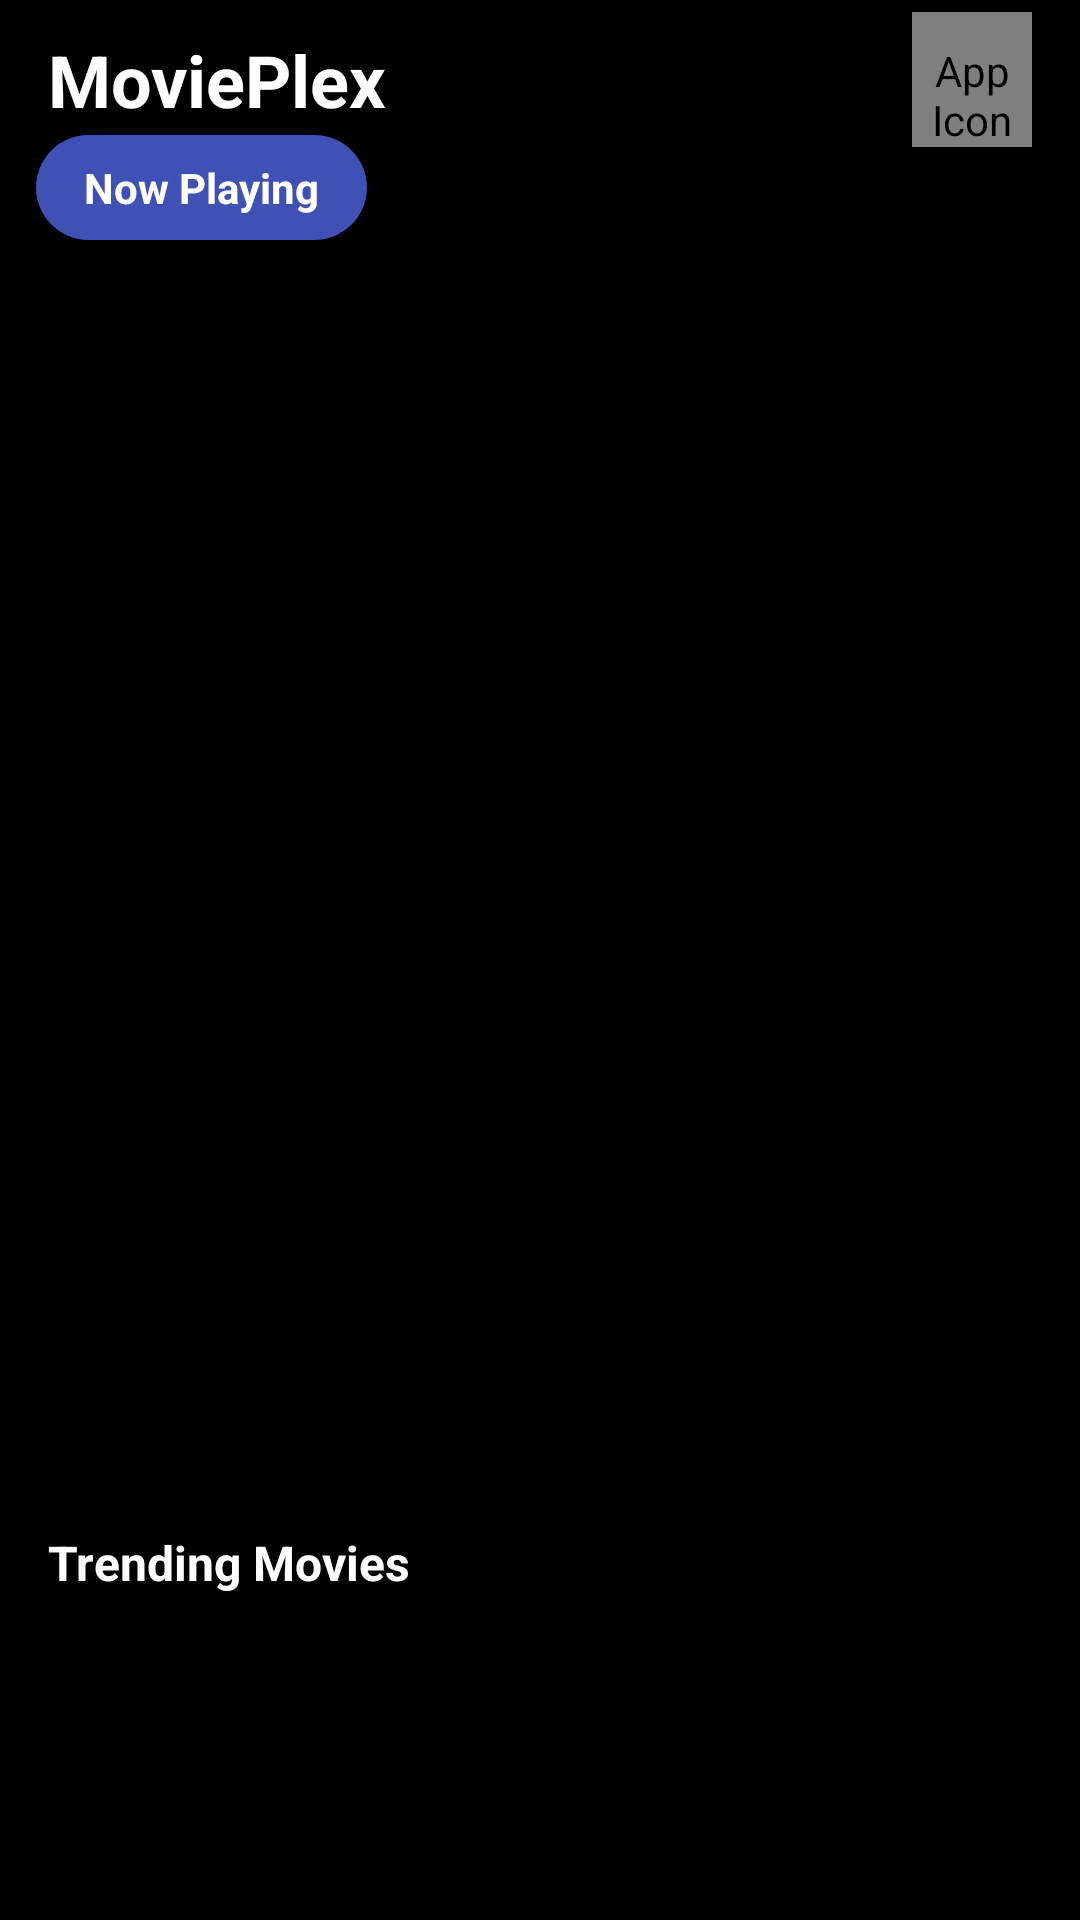

This screen was rendered from an Android layout file. Write that file and the resources it references.
<!-- AndroidManifest.xml: application theme Theme.MyMovieApp -->
<!-- res/layout/fragment_home.xml -->
<?xml version="1.0" encoding="utf-8"?>
<androidx.core.widget.NestedScrollView xmlns:android="http://schemas.android.com/apk/res/android"
    xmlns:app="http://schemas.android.com/apk/res-auto"
    xmlns:tools="http://schemas.android.com/tools"
    android:id="@+id/nestedScroll"
    android:layout_width="match_parent"
    android:layout_height="match_parent"
    android:fillViewport="true"
    android:background="@color/black"
    tools:context=".ui.HomeFragment">

    <LinearLayout
        android:layout_width="match_parent"
        android:layout_height="wrap_content"
        android:orientation="vertical">

        <androidx.constraintlayout.widget.ConstraintLayout
            android:layout_width="match_parent"
            android:layout_height="match_parent">

            
            <androidx.recyclerview.widget.RecyclerView
                android:id="@+id/nowPlayingRecycler"
                android:layout_width="match_parent"
                android:layout_height="500dp"
                android:orientation="horizontal"
                app:layoutManager="androidx.recyclerview.widget.LinearLayoutManager"
                app:layout_constraintEnd_toEndOf="parent"
                app:layout_constraintStart_toStartOf="parent"
                app:layout_constraintTop_toTopOf="parent"
                tools:listitem="@layout/item_now_playing" />

            
            <LinearLayout
                android:id="@+id/appBar"
                android:layout_width="match_parent"
                android:layout_height="wrap_content"
                android:gravity="center_vertical"
                android:orientation="horizontal"
                android:paddingStart="16dp"
                android:paddingEnd="16dp"
                android:paddingTop="4dp"
                app:layout_constraintEnd_toEndOf="parent"
                app:layout_constraintStart_toStartOf="parent"
                app:layout_constraintTop_toTopOf="parent">

                <TextView
                    android:id="@+id/appName"
                    android:layout_width="wrap_content"
                    android:layout_height="wrap_content"
                    android:text="MoviePlex"
                    android:textColor="#FFFFFF"
                    android:textSize="24sp"
                    android:textStyle="bold" />

                <View
                    android:layout_width="0dp"
                    android:layout_height="1dp"
                    android:layout_weight="1" />

                <de.hdodenhof.circleimageview.CircleImageView
                    android:id="@+id/appIcon"
                    android:layout_width="40dp"
                    android:layout_height="45dp"
                    android:paddingTop="10dp"
                    android:layout_gravity="end"
                    android:src="@drawable/app_logo"
                    android:contentDescription="App Icon" />
            </LinearLayout>

            
            <TextView
                android:id="@+id/nowPlayingFilter"
                android:layout_width="wrap_content"
                android:layout_height="wrap_content"
                android:background="@drawable/rounder_filter_bg"
                android:gravity="center"
                android:padding="8dp"
                android:layout_marginStart="12dp"
                android:paddingStart="16dp"
                android:paddingEnd="16dp"
                android:text="Now Playing"
                android:layout_marginTop="45dp"
                android:textColor="#FFFFFF"
                android:textStyle="bold"
                app:layout_constraintHorizontal_bias="0.0"
                app:layout_constraintEnd_toEndOf="parent"
                app:layout_constraintStart_toStartOf="parent"
                app:layout_constraintTop_toTopOf="@+id/appBar" />


            
            <TextView
                android:id="@+id/trendingRecyclerTitle"
                android:layout_width="wrap_content"
                android:layout_height="wrap_content"
                android:layout_marginStart="16dp"
                android:layout_marginTop="10dp"
                android:text="Trending Movies"
                android:textSize="16sp"
                android:layout_marginBottom="4dp"
                android:textColor="#FFFFFF"
                android:textStyle="bold"
                app:layout_constraintEnd_toEndOf="parent"
                app:layout_constraintHorizontal_bias="0.0"
                app:layout_constraintStart_toStartOf="parent"
                app:layout_constraintTop_toBottomOf="@+id/nowPlayingRecycler" />

            
            <androidx.recyclerview.widget.RecyclerView
                android:id="@+id/trendingRecycler"
                android:layout_width="match_parent"
                android:layout_height="wrap_content"
                android:layout_marginStart="10dp"
                android:layout_marginEnd="10dp"
                app:layout_constraintEnd_toEndOf="parent"
                app:layout_constraintStart_toStartOf="parent"
                app:layout_constraintTop_toBottomOf="@+id/trendingRecyclerTitle"
                app:layoutManager="androidx.recyclerview.widget.GridLayoutManager"
                tools:listitem="@layout/item_trending_movie" />
        </androidx.constraintlayout.widget.ConstraintLayout>

    </LinearLayout>
</androidx.core.widget.NestedScrollView>
<!-- res/layout/item_now_playing.xml (included above) -->
<?xml version="1.0" encoding="utf-8"?>
<androidx.constraintlayout.widget.ConstraintLayout
    xmlns:android="http://schemas.android.com/apk/res/android"
    xmlns:app="http://schemas.android.com/apk/res-auto"
    android:orientation="vertical"
    android:layout_width="match_parent"
    android:layout_height="500dp">

    <LinearLayout
        android:layout_width="match_parent"
        android:layout_height="match_parent"
        android:orientation="vertical"
        app:layout_constraintBottom_toBottomOf="parent"
        app:layout_constraintEnd_toEndOf="parent"
        app:layout_constraintStart_toStartOf="parent"
        app:layout_constraintTop_toTopOf="parent">

        <ImageView
            android:id="@+id/moviePoster"
            android:layout_width="match_parent"
            android:layout_height="500dp"
            android:scaleType="centerCrop" />

        <TextView
            android:id="@+id/movieTitle"
            android:layout_width="match_parent"
            android:layout_height="wrap_content"
            android:paddingTop="4dp"
            android:text="Movie Title"
            android:textColor="#FFFFFF"
            android:textStyle="bold" />

    </LinearLayout>
</androidx.constraintlayout.widget.ConstraintLayout>
<!-- res/layout/item_trending_movie.xml (included above) -->
<?xml version="1.0" encoding="utf-8"?>
<androidx.constraintlayout.widget.ConstraintLayout
    xmlns:android="http://schemas.android.com/apk/res/android"
    xmlns:app="http://schemas.android.com/apk/res-auto"
    android:layout_width="wrap_content"
    android:layout_height="wrap_content"
    android:background="#000000">

    <LinearLayout
        android:layout_width="match_parent"
        android:layout_height="wrap_content"
        android:orientation="vertical"
        android:padding="5dp"
        android:gravity="center"
        app:layout_constraintEnd_toEndOf="parent"
        app:layout_constraintStart_toStartOf="parent"
        app:layout_constraintTop_toTopOf="parent">

        <ImageView
            android:id="@+id/trendingPoster"
            android:layout_width="120dp"
            android:layout_height="150dp"
            android:contentDescription="trending Image"
            android:scaleType="centerCrop" />

        <TextView
            android:id="@+id/trendingTitle"
            android:layout_width="match_parent"
            android:layout_height="wrap_content"
            android:layout_gravity="start"
            android:gravity="start|center_vertical"
            android:ellipsize="end"
            android:text="Trending Title"
            android:textColor="#FFFFFF"
            android:textStyle="bold" />
    </LinearLayout>

</androidx.constraintlayout.widget.ConstraintLayout>
<!-- resources referenced by this layout -->
<resources>
  <color name="black">#FF000000</color>
  <!-- drawable app_logo: png bitmap (drawable, 189905 bytes) -->
  <!-- drawable rounder_filter_bg (drawable) -->
  <?xml version="1.0" encoding="utf-8"?>
  <shape xmlns:android="http://schemas.android.com/apk/res/android"
      android:shape="rectangle">
  
      <solid android:color="#3F51B5" /> 
  
      <corners android:radius="20dp" />
  
      <padding
          android:left="8dp"
          android:top="4dp"
          android:right="8dp"
          android:bottom="4dp" />
  </shape>
  <style name="Theme.MyMovieApp" parent="Theme.MaterialComponents.DayNight.DarkActionBar">
          
          <item name="colorPrimary">@color/red</item>
          <item name="colorPrimaryVariant">@color/red</item>
          <item name="colorOnPrimary">@color/red</item>
          
          <item name="colorSecondary">@color/teal_200</item>
          <item name="colorSecondaryVariant">@color/teal_700</item>
          <item name="colorOnSecondary">@color/black</item>
          <item name="android:logo">@drawable/app_logo</item>
          
          <item name="android:statusBarColor">?attr/colorPrimaryVariant</item>
          
      </style>
  <color name="red">#F44336</color>
  <color name="teal_200">#FF03DAC5</color>
  <color name="teal_700">#FF018786</color>
</resources>
